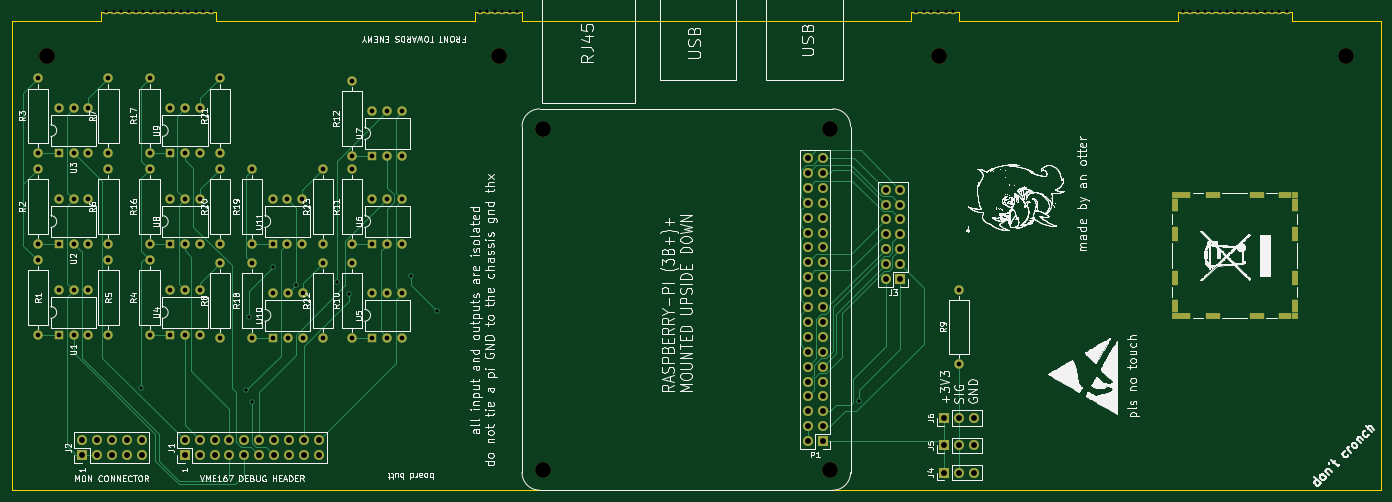
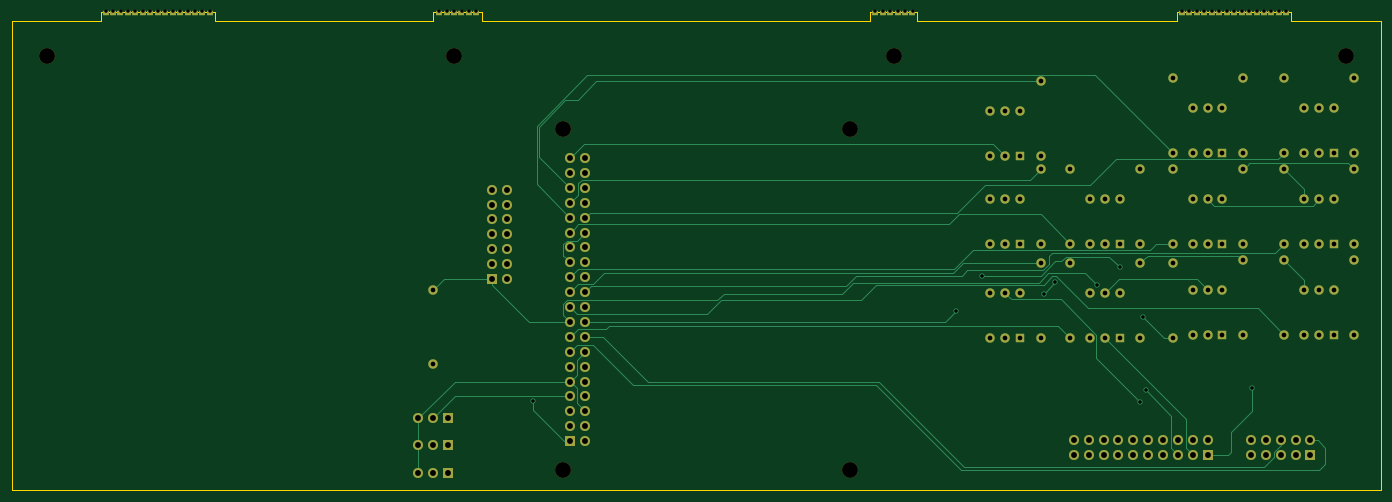
Circuit board: 10 layer files. Board 233.4 x 81.6 mm.
- bottom_copper: MVMEPI-B_Cu.gbr (17867 bytes)
- bottom_mask: MVMEPI-B_Mask.gbr (7154 bytes)
- paste: MVMEPI-B_Paste.gbr (500 bytes)
- bottom_silk: MVMEPI-B_SilkS.gbr (501 bytes)
- outline: MVMEPI-Edge_Cuts.gbr (1583 bytes)
- top_copper: MVMEPI-F_Cu.gbr (97402 bytes)
- top_mask: MVMEPI-F_Mask.gbr (82427 bytes)
- paste: MVMEPI-F_Paste.gbr (1185 bytes)
- top_silk: MVMEPI-F_SilkS.gbr (490613 bytes)
- drill: MVMEPI.drl (4431 bytes)

=== bottom_copper: MVMEPI-B_Cu.gbr (17867 bytes, source omitted) ===
=== bottom_mask: MVMEPI-B_Mask.gbr (7154 bytes, source omitted) ===
=== paste: MVMEPI-B_Paste.gbr ===
G04 #@! TF.GenerationSoftware,KiCad,Pcbnew,(5.1.4-0-10_14)*
G04 #@! TF.CreationDate,2019-11-23T21:53:27+01:00*
G04 #@! TF.ProjectId,MVMEPI,4d564d45-5049-42e6-9b69-6361645f7063,rev?*
G04 #@! TF.SameCoordinates,Original*
G04 #@! TF.FileFunction,Paste,Bot*
G04 #@! TF.FilePolarity,Positive*
%FSLAX46Y46*%
G04 Gerber Fmt 4.6, Leading zero omitted, Abs format (unit mm)*
G04 Created by KiCad (PCBNEW (5.1.4-0-10_14)) date 2019-11-23 21:53:27*
%MOMM*%
%LPD*%
G04 APERTURE LIST*
G04 APERTURE END LIST*
M02*

=== bottom_silk: MVMEPI-B_SilkS.gbr ===
G04 #@! TF.GenerationSoftware,KiCad,Pcbnew,(5.1.4-0-10_14)*
G04 #@! TF.CreationDate,2019-11-23T21:53:27+01:00*
G04 #@! TF.ProjectId,MVMEPI,4d564d45-5049-42e6-9b69-6361645f7063,rev?*
G04 #@! TF.SameCoordinates,Original*
G04 #@! TF.FileFunction,Legend,Bot*
G04 #@! TF.FilePolarity,Positive*
%FSLAX46Y46*%
G04 Gerber Fmt 4.6, Leading zero omitted, Abs format (unit mm)*
G04 Created by KiCad (PCBNEW (5.1.4-0-10_14)) date 2019-11-23 21:53:27*
%MOMM*%
%LPD*%
G04 APERTURE LIST*
G04 APERTURE END LIST*
M02*

=== outline: MVMEPI-Edge_Cuts.gbr ===
G04 #@! TF.GenerationSoftware,KiCad,Pcbnew,(5.1.4-0-10_14)*
G04 #@! TF.CreationDate,2019-11-23T21:53:27+01:00*
G04 #@! TF.ProjectId,MVMEPI,4d564d45-5049-42e6-9b69-6361645f7063,rev?*
G04 #@! TF.SameCoordinates,Original*
G04 #@! TF.FileFunction,Profile,NP*
%FSLAX46Y46*%
G04 Gerber Fmt 4.6, Leading zero omitted, Abs format (unit mm)*
G04 Created by KiCad (PCBNEW (5.1.4-0-10_14)) date 2019-11-23 21:53:27*
%MOMM*%
%LPD*%
G04 APERTURE LIST*
%ADD10C,0.100000*%
G04 APERTURE END LIST*
D10*
X231250000Y-58400000D02*
X250750000Y-58400000D01*
X231250000Y-60000000D02*
X231250000Y-58400000D01*
X250750000Y-60000000D02*
X250750000Y-58400000D01*
X194000000Y-58400000D02*
X185750000Y-58400000D01*
X194000000Y-60000000D02*
X194000000Y-58400000D01*
X185750000Y-60000000D02*
X185750000Y-58400000D01*
X111500000Y-58400000D02*
X119500000Y-58400000D01*
X119500000Y-60000000D02*
X119500000Y-58400000D01*
X111500000Y-60000000D02*
X111500000Y-58400000D01*
X67250000Y-58400000D02*
X47750000Y-58400000D01*
X67250000Y-60000000D02*
X67250000Y-58400000D01*
X47750000Y-60000000D02*
X47750000Y-58400000D01*
X47750000Y-60000000D02*
X32500000Y-60000000D01*
X111500000Y-60000000D02*
X67250000Y-60000000D01*
X155750000Y-60000000D02*
X119500000Y-60000000D01*
X185750000Y-60000000D02*
X155750000Y-60000000D01*
X211250000Y-60000000D02*
X194000000Y-60000000D01*
X231250000Y-60000000D02*
X211250000Y-60000000D01*
X265900000Y-60000000D02*
X250750000Y-60000000D01*
X265900000Y-140000000D02*
X32500000Y-140000000D01*
X265900000Y-60000000D02*
X265900000Y-140000000D01*
X32500000Y-60000000D02*
X32500000Y-140000000D01*
M02*

=== top_copper: MVMEPI-F_Cu.gbr (97402 bytes, source omitted) ===
=== top_mask: MVMEPI-F_Mask.gbr (82427 bytes, source omitted) ===
=== paste: MVMEPI-F_Paste.gbr ===
G04 #@! TF.GenerationSoftware,KiCad,Pcbnew,(5.1.4-0-10_14)*
G04 #@! TF.CreationDate,2019-11-23T21:53:27+01:00*
G04 #@! TF.ProjectId,MVMEPI,4d564d45-5049-42e6-9b69-6361645f7063,rev?*
G04 #@! TF.SameCoordinates,Original*
G04 #@! TF.FileFunction,Paste,Top*
G04 #@! TF.FilePolarity,Positive*
%FSLAX46Y46*%
G04 Gerber Fmt 4.6, Leading zero omitted, Abs format (unit mm)*
G04 Created by KiCad (PCBNEW (5.1.4-0-10_14)) date 2019-11-23 21:53:27*
%MOMM*%
%LPD*%
G04 APERTURE LIST*
%ADD10R,2.300000X1.000000*%
%ADD11R,2.600000X1.000000*%
%ADD12R,1.000000X2.300000*%
%ADD13R,1.000000X2.600000*%
%ADD14R,1.000000X1.000000*%
G04 APERTURE END LIST*
D10*
X249600000Y-89750000D03*
X249600000Y-110250000D03*
D11*
X244750000Y-89750000D03*
X244750000Y-110250000D03*
X237250000Y-89750000D03*
X237250000Y-110250000D03*
D10*
X232400000Y-89750000D03*
X232400000Y-110250000D03*
D12*
X251250000Y-91400000D03*
X230750000Y-91400000D03*
D13*
X251250000Y-96250000D03*
X230750000Y-96250000D03*
X251250000Y-103750000D03*
X230750000Y-103750000D03*
D12*
X251250000Y-108600000D03*
X230750000Y-108600000D03*
D14*
X251250000Y-110250000D03*
X251250000Y-89750000D03*
X230750000Y-89750000D03*
X230750000Y-110250000D03*
M02*

=== top_silk: MVMEPI-F_SilkS.gbr (490613 bytes, source omitted) ===
=== drill: MVMEPI.drl ===
M48
; DRILL file {KiCad (5.1.4-0-10_14)} date Saturday, 23 November 2019 at 21:53:43
; FORMAT={-:-/ absolute / inch / decimal}
; #@! TF.CreationDate,2019-11-23T21:53:43+01:00
; #@! TF.GenerationSoftware,Kicad,Pcbnew,(5.1.4-0-10_14)
FMAT,2
INCH
T1C0.0236
T2C0.0315
T3C0.0394
T4C0.1063
%
G90
G05
T1
X2.1457Y-4.8228
X2.8543Y-4.8425
X2.874Y-4.3504
X2.8937Y-4.9213
X3.0315Y-4.0157
X3.1872Y-4.1321
X3.4646Y-4.1142
X3.5433Y-4.1929
X3.9567Y-4.0748
X4.1339Y-4.311
X6.9685Y-4.9118
X4.4228Y-2.2972
X4.4728Y-2.2972
X4.5228Y-2.2972
X4.5728Y-2.2972
X4.6228Y-2.2972
X4.6728Y-2.2972
X9.1382Y-2.2972
X9.1882Y-2.2972
X9.2382Y-2.2972
X9.2882Y-2.2972
X9.3382Y-2.2972
X9.3882Y-2.2972
X9.4382Y-2.2972
X9.4882Y-2.2972
X9.5382Y-2.2972
X9.5882Y-2.2972
X9.6382Y-2.2972
X9.6882Y-2.2972
X9.7382Y-2.2972
X9.7882Y-2.2972
X9.8382Y-2.2972
X1.9138Y-2.2972
X1.9638Y-2.2972
X2.0138Y-2.2972
X2.0638Y-2.2972
X2.1138Y-2.2972
X2.1638Y-2.2972
X2.2138Y-2.2972
X2.2638Y-2.2972
X2.3138Y-2.2972
X2.3638Y-2.2972
X2.4138Y-2.2972
X2.4638Y-2.2972
X2.5138Y-2.2972
X2.5638Y-2.2972
X2.6138Y-2.2972
X7.3496Y-2.2972
X7.3996Y-2.2972
X7.4496Y-2.2972
X7.4996Y-2.2972
X7.5496Y-2.2972
X7.5996Y-2.2972
T2
X2.6772Y-3.3583
X2.6772Y-3.8583
X1.5945Y-2.948
X1.5945Y-3.248
X1.6945Y-2.948
X1.6945Y-3.248
X1.7945Y-2.948
X1.7945Y-3.248
X2.3425Y-4.1685
X2.3425Y-4.4685
X2.4425Y-4.1685
X2.4425Y-4.4685
X2.5425Y-4.1685
X2.5425Y-4.4685
X3.7008Y-2.9677
X3.7008Y-3.2677
X3.8008Y-2.9677
X3.8008Y-3.2677
X3.9008Y-2.9677
X3.9008Y-3.2677
X2.8937Y-3.3583
X2.8937Y-3.8583
X3.7008Y-4.4882
X3.8008Y-4.1882
X3.8008Y-4.4882
X3.9008Y-4.1882
X3.9008Y-4.4882
X2.3425Y-3.5583
X2.3425Y-3.8583
X2.4425Y-3.5583
X2.4425Y-3.8583
X2.5425Y-3.5583
X2.5425Y-3.8583
X3.0315Y-4.1882
X3.1315Y-4.1882
X3.2315Y-4.4882
X1.5945Y-3.5583
X1.6945Y-3.5583
X1.6945Y-3.8583
X1.7945Y-3.8583
X3.563Y-3.9882
X3.563Y-4.4882
X1.5945Y-3.8583
X1.7945Y-3.5583
X3.0315Y-4.4882
X3.1315Y-4.4882
X3.2315Y-4.1882
X3.7008Y-4.1882
X3.0305Y-3.5583
X3.0305Y-3.8583
X3.1305Y-3.5583
X3.1305Y-3.8583
X3.2305Y-3.5583
X3.2305Y-3.8583
X2.2047Y-2.748
X1.9291Y-3.9685
X1.9291Y-4.4685
X1.9291Y-3.3583
X1.9291Y-3.8583
X1.9291Y-2.748
X1.9291Y-3.248
X3.563Y-3.3583
X3.563Y-3.8583
X1.4567Y-3.9685
X1.4567Y-4.4685
X2.2047Y-3.3583
X2.2047Y-3.8583
X2.2047Y-3.248
X2.8937Y-3.9882
X2.8937Y-4.4882
X1.5945Y-4.1685
X1.5945Y-4.4685
X1.6945Y-4.1685
X1.6945Y-4.4685
X1.7945Y-4.1685
X1.7945Y-4.4685
X2.6772Y-2.748
X2.6772Y-3.248
X3.3661Y-3.9882
X3.3661Y-4.4882
X3.3661Y-3.8583
X3.3661Y-3.3583
X3.7008Y-3.8583
X3.8008Y-3.5583
X3.8008Y-3.8583
X3.9008Y-3.5583
X3.9008Y-3.8583
X3.563Y-2.7677
X3.563Y-3.2677
X7.6378Y-4.1654
X7.6378Y-4.6654
X2.2047Y-3.9685
X3.7008Y-3.5583
X2.2047Y-4.4685
X1.4567Y-3.3583
X1.4567Y-3.8583
X1.4567Y-2.748
X1.4567Y-3.248
X2.3425Y-2.948
X2.3425Y-3.248
X2.4425Y-2.948
X2.4425Y-3.248
X2.5425Y-2.948
X2.5425Y-3.248
X2.6772Y-3.9882
X2.6772Y-4.4882
T3
X7.5394Y-5.0276
X7.6394Y-5.0276
X7.7394Y-5.0276
X7.5394Y-5.2106
X7.6394Y-5.2106
X7.7394Y-5.2106
X2.4409Y-5.1756
X2.4409Y-5.2756
X2.5409Y-5.1756
X2.5409Y-5.2756
X2.6409Y-5.1756
X2.6409Y-5.2756
X2.7409Y-5.1756
X2.7409Y-5.2756
X2.8409Y-5.1756
X2.8409Y-5.2756
X2.9409Y-5.1756
X2.9409Y-5.2756
X3.0409Y-5.1756
X3.0409Y-5.2756
X3.1409Y-5.1756
X3.1409Y-5.2756
X3.2409Y-5.1756
X3.2409Y-5.2756
X3.3409Y-5.1756
X3.3409Y-5.2756
X7.5394Y-5.3937
X7.6394Y-5.3937
X7.7394Y-5.3937
X7.1441Y-3.4945
X7.1441Y-3.5945
X7.1441Y-3.6945
X7.1441Y-3.7945
X7.1441Y-3.8945
X7.1441Y-3.9945
X7.1441Y-4.0945
X7.2441Y-3.4945
X1.952Y-5.1756
X2.052Y-5.1756
X2.052Y-5.2756
X2.152Y-5.1756
X2.152Y-5.2756
X7.2441Y-4.0945
X1.952Y-5.2756
X7.2441Y-3.5945
X1.852Y-5.1756
X7.2441Y-3.6945
X1.852Y-5.2756
X7.2441Y-3.7945
X1.752Y-5.1756
X7.2441Y-3.8945
X1.752Y-5.2756
X7.2441Y-3.9945
X6.6217Y-3.2823
X6.6217Y-3.3823
X6.6217Y-3.4823
X6.6217Y-3.5823
X6.6217Y-3.6823
X6.6217Y-3.7823
X6.6217Y-3.8823
X6.6217Y-3.9823
X6.6217Y-4.0823
X6.6217Y-4.1823
X6.6217Y-4.2823
X6.6217Y-4.3823
X6.6217Y-4.4823
X6.6217Y-4.5823
X6.6217Y-4.6823
X6.6217Y-4.7823
X6.6217Y-4.8823
X6.6217Y-4.9823
X6.6217Y-5.0823
X6.6217Y-5.1823
X6.7217Y-3.2823
X6.7217Y-3.3823
X6.7217Y-3.4823
X6.7217Y-3.5823
X6.7217Y-3.6823
X6.7217Y-3.7823
X6.7217Y-3.8823
X6.7217Y-3.9823
X6.7217Y-4.0823
X6.7217Y-4.1823
X6.7217Y-4.2823
X6.7217Y-4.3823
X6.7217Y-4.4823
X6.7217Y-4.5823
X6.7217Y-4.6823
X6.7217Y-4.7823
X6.7217Y-4.8823
X6.7217Y-4.9823
X6.7217Y-5.0823
X6.7217Y-5.1823
T4
X6.7717Y-3.0906
X4.8425Y-3.0906
X4.5472Y-2.5984
X4.8425Y-5.374
X7.5Y-2.5984
X1.5157Y-2.5984
X10.2323Y-2.5984
X6.7717Y-5.374
T0
M30

